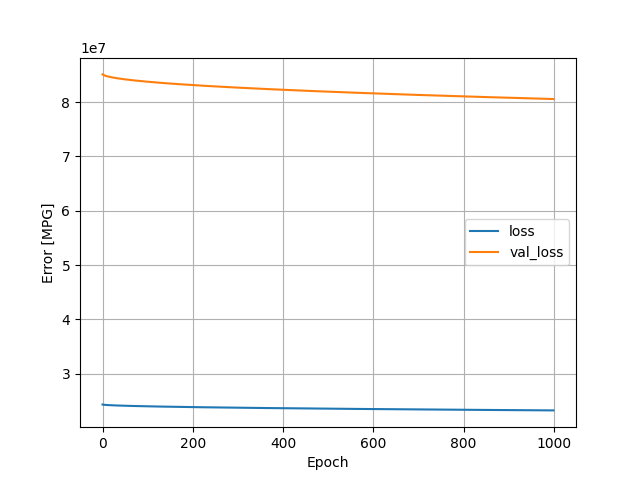

Data behind this chart, as committed beside it:
, loss, val_loss, epoch
0, 24333218, 85105872, 0
1, 24314038, 85046344, 1
2, 24301318, 84999544, 2
3, 24291046, 84960960, 3
4, 24282222, 84926016, 4
5, 24274280, 84893992, 5
6, 24267006, 84864624, 6
7, 24260278, 84836912, 7
8, 24253996, 84810584, 8
9, 24248002, 84786360, 9
10, 24242412, 84763536, 10
11, 24237112, 84741344, 11
12, 24232010, 84720696, 12
13, 24227126, 84700480, 13
14, 24222418, 84680976, 14
15, 24217906, 84662168, 15
16, 24213454, 84643952, 16
17, 24209188, 84626088, 17
18, 24205044, 84609032, 18
19, 24201020, 84592016, 19
20, 24197054, 84575696, 20
21, 24193212, 84559776, 21
22, 24189462, 84544104, 22
23, 24185802, 84528768, 23
24, 24182198, 84513688, 24
25, 24178688, 84498928, 25
26, 24175220, 84484360, 26
27, 24171816, 84470032, 27
28, 24168474, 84455920, 28
29, 24165194, 84442176, 29
30, 24161976, 84428592, 30
31, 24158792, 84415224, 31
32, 24155678, 84401912, 32
33, 24152578, 84388824, 33
34, 24149544, 84375776, 34
35, 24146514, 84363200, 35
36, 24143572, 84350792, 36
37, 24140670, 84338464, 37
38, 24137798, 84326472, 38
39, 24134978, 84314568, 39
40, 24132196, 84303000, 40
41, 24129464, 84291288, 41
42, 24126724, 84279856, 42
43, 24124042, 84268520, 43
44, 24121390, 84257272, 44
45, 24118752, 84246064, 45
46, 24116144, 84235112, 46
47, 24113580, 84224072, 47
48, 24111010, 84213384, 48
49, 24108518, 84202848, 49
50, 24106038, 84192352, 50
51, 24103574, 84181784, 51
52, 24101104, 84171592, 52
53, 24098692, 84161344, 53
54, 24096294, 84151168, 54
55, 24093902, 84141192, 55
56, 24091556, 84131200, 56
57, 24089222, 84121448, 57
58, 24086924, 84111600, 58
59, 24084610, 84101936, 59
... 940 more rows
